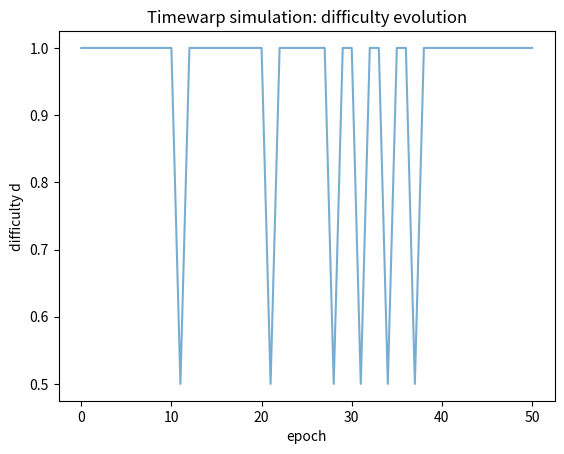

Here is the Python script that generated this plot:
import random
import matplotlib.pyplot as plt

# ---- パラメータ ----
T = 2                      # target time (week)
P_MTP_CONTROLLED = 0.2   # MTP control probability
SLOW_CLOCK_SPEED = 2016 / 6 / (7 * 24 * 60 * 60) # slow clock speed (second/epoch)
EPOCHS = 50
RUNS = 1

def simulate():
    realtime = 0.0
    blkclock = 0.0
    d = 1.0

    ds = [d]

    for _ in range(EPOCHS):
        print(f"epoch: {_}, d: {d}, blkclock: {blkclock}, realtime: {realtime}")
        prev_blkclock = blkclock

        realtime += d * T

        if random.random() < P_MTP_CONTROLLED:
            blkclock += SLOW_CLOCK_SPEED
        else:
            blkclock = realtime


        d = d * T / (realtime - prev_blkclock)
        ds.append(d)

    return ds

# ---- 複数回実行 ----
all_ds = [simulate() for _ in range(RUNS)]

# ---- 描画 ----
plt.figure()
for ds in all_ds:
    plt.plot(ds, alpha=0.6)

plt.xlabel("epoch")
plt.ylabel("difficulty d")
plt.title("Timewarp simulation: difficulty evolution")
plt.show()
